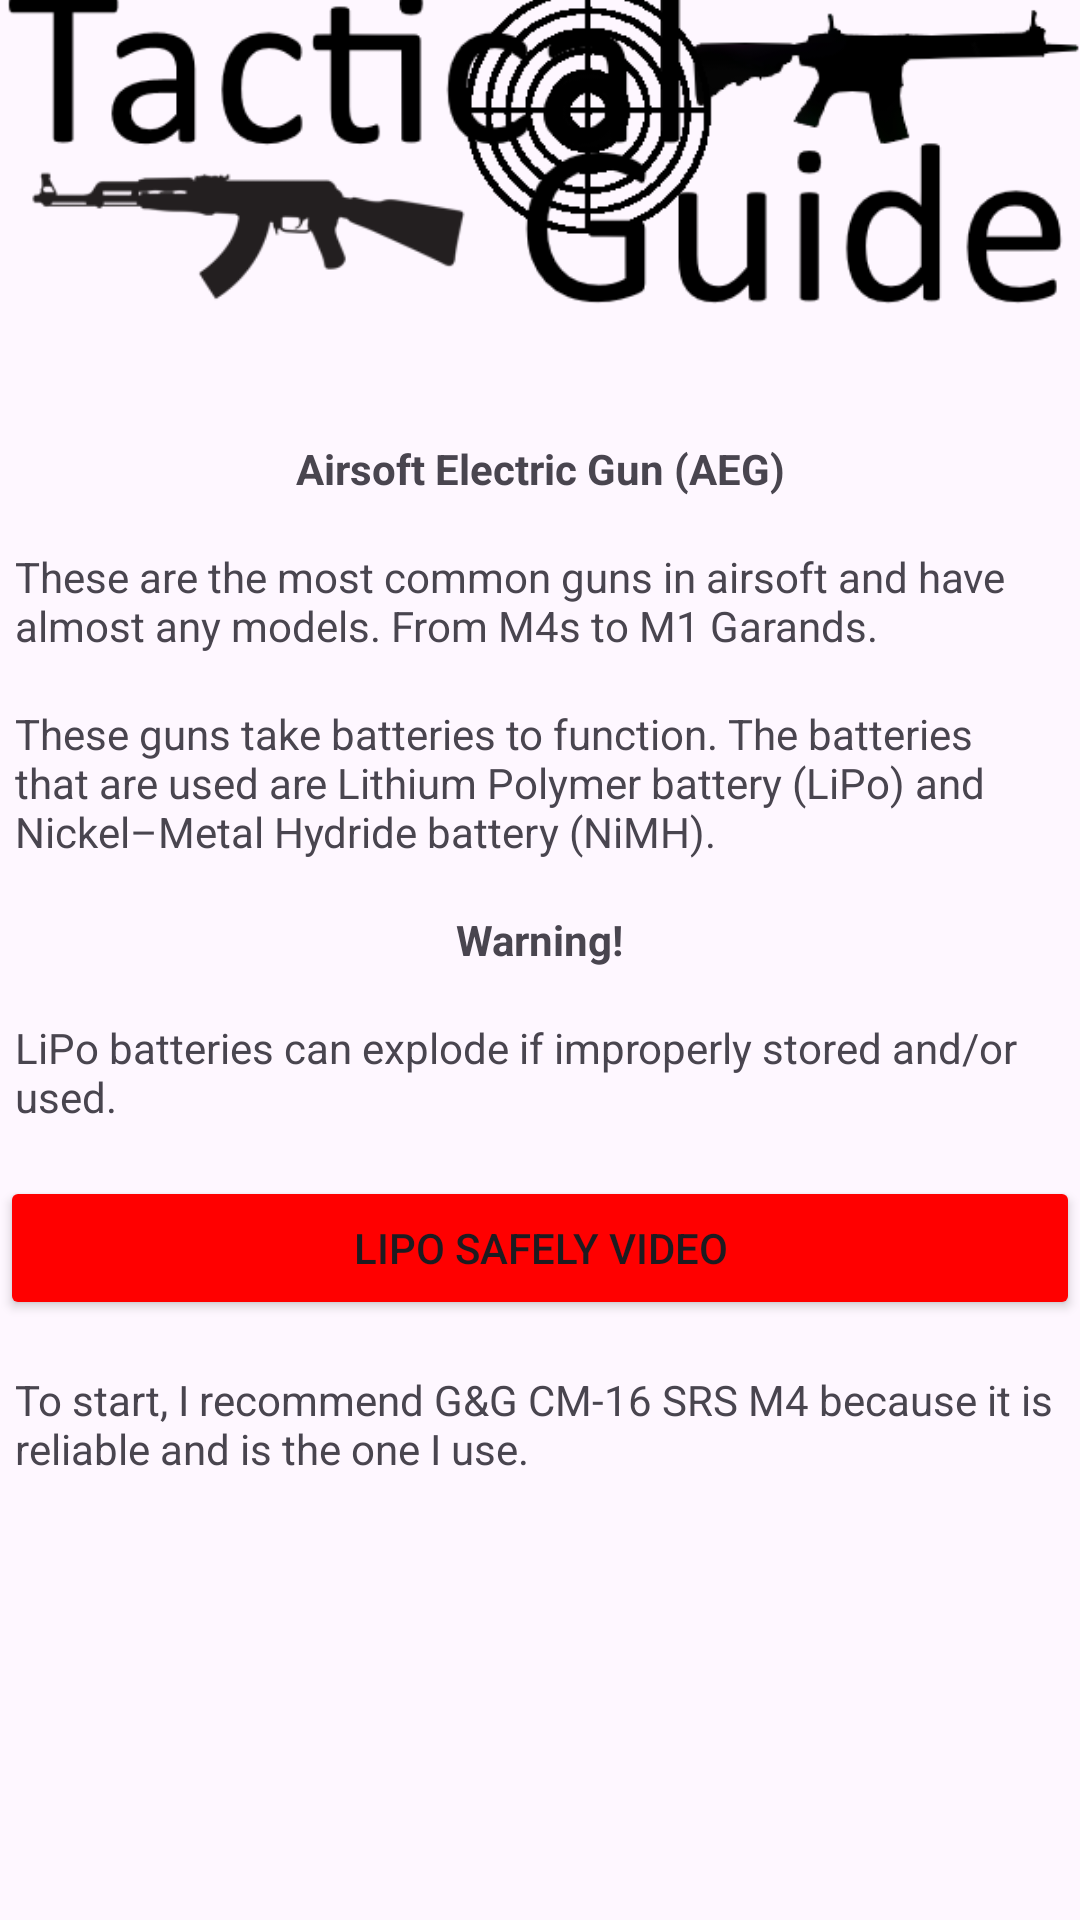

Produce the Android XML layout that renders to this screen, including the resource entries it uses.
<!-- AndroidManifest.xml: application theme Theme.TacticalGuide -->
<!-- res/layout/activity_aeg.xml -->
<?xml version="1.0" encoding="utf-8"?>
<androidx.constraintlayout.widget.ConstraintLayout xmlns:android="http://schemas.android.com/apk/res/android"
    xmlns:app="http://schemas.android.com/apk/res-auto"
    xmlns:tools="http://schemas.android.com/tools"
    android:layout_width="match_parent"
    android:layout_height="match_parent"
    tools:context=".AEG">

    <ImageView
        android:id="@+id/logo"
        android:layout_width="wrap_content"
        android:layout_height="wrap_content"
        android:layout_marginBottom="539dp"
        android:contentDescription="@string/app_name"
        app:layout_constraintBottom_toBottomOf="parent"
        app:layout_constraintEnd_toEndOf="parent"
        app:layout_constraintStart_toStartOf="parent"
        app:layout_constraintTop_toTopOf="parent"
        app:srcCompat="@drawable/tactical_guide_logo" />

    <TextView
        android:id="@+id/textView41"
        android:layout_width="wrap_content"
        android:layout_height="wrap_content"
        android:text="@string/whatAEG"
        android:textStyle="bold"
        app:layout_constraintEnd_toEndOf="parent"
        app:layout_constraintStart_toStartOf="parent"
        app:layout_constraintTop_toBottomOf="@+id/logo" />

    <TextView
        android:id="@+id/textView42"
        android:layout_width="350dp"
        android:layout_height="wrap_content"
        android:layout_marginTop="17dp"
        android:text="@string/common"
        app:layout_constraintEnd_toEndOf="parent"
        app:layout_constraintStart_toStartOf="parent"
        app:layout_constraintTop_toBottomOf="@+id/textView41" />

    <TextView
        android:id="@+id/textView43"
        android:layout_width="350dp"
        android:layout_height="wrap_content"
        android:layout_marginTop="17dp"
        android:text="@string/aeg1"
        app:layout_constraintEnd_toEndOf="parent"
        app:layout_constraintStart_toStartOf="parent"
        app:layout_constraintTop_toBottomOf="@+id/textView42" />

    <TextView
        android:id="@+id/textView44"
        android:layout_width="wrap_content"
        android:layout_height="wrap_content"
        android:layout_marginTop="17dp"
        android:text="@string/lipoWarning"
        android:textStyle="bold"
        app:layout_constraintEnd_toEndOf="parent"
        app:layout_constraintStart_toStartOf="parent"
        app:layout_constraintTop_toBottomOf="@+id/textView43" />

    <TextView
        android:id="@+id/textView45"
        android:layout_width="350dp"
        android:layout_height="wrap_content"
        android:layout_marginTop="17dp"
        android:text="@string/lipo"
        app:layout_constraintEnd_toEndOf="parent"
        app:layout_constraintStart_toStartOf="parent"
        app:layout_constraintTop_toBottomOf="@+id/textView44" />

    <Button
        android:id="@+id/button14"
        android:layout_width="0dp"
        android:layout_height="wrap_content"
        android:layout_marginTop="17dp"
        android:backgroundTint="@color/red"
        android:text="@string/lipoSafety"
        android:onClick="onLipoClick"
        app:layout_constraintEnd_toEndOf="parent"
        app:layout_constraintStart_toStartOf="parent"
        app:layout_constraintTop_toBottomOf="@+id/textView45" />

    <TextView
        android:id="@+id/textView46"
        android:layout_width="350dp"
        android:layout_height="wrap_content"
        android:layout_marginTop="17dp"
        android:text="@string/aegRecommend"
        app:layout_constraintEnd_toEndOf="parent"
        app:layout_constraintStart_toStartOf="parent"
        app:layout_constraintTop_toBottomOf="@+id/button14" />

    <ImageView
        android:id="@+id/imageView5"
        android:layout_width="wrap_content"
        android:layout_height="0dp"
        app:layout_constraintBottom_toBottomOf="parent"
        app:layout_constraintEnd_toEndOf="parent"
        app:layout_constraintStart_toStartOf="parent"
        app:layout_constraintTop_toBottomOf="@+id/textView46"
        app:srcCompat="@drawable/gun1" />

</androidx.constraintlayout.widget.ConstraintLayout>
<!-- resources referenced by this layout -->
<resources>
  <color name="red">#FF0000</color>
  <!-- drawable tactical_guide_logo: png bitmap (drawable, 20335 bytes) -->
  <string name="aeg1">These guns take batteries to function. The batteries that are used are Lithium Polymer battery (LiPo) and Nickel–Metal Hydride battery (NiMH).</string>
  <string name="aegRecommend">To start, I recommend G&amp;G CM-16 SRS M4 because it is reliable and is the one I use.</string>
  <string name="app_name">Tactical Guide</string>
  <string name="common">These are the most common guns in airsoft and have almost any models. From M4s to M1 Garands.</string>
  <string name="lipo">LiPo batteries can explode if improperly stored and/or used.</string>
  <string name="lipoSafety">LiPo Safely Video</string>
  <string name="lipoWarning">Warning!</string>
  <string name="whatAEG">Airsoft Electric Gun (AEG)</string>
  <style name="Theme.TacticalGuide" parent="Base.Theme.TacticalGuide" />
  <style name="Base.Theme.TacticalGuide" parent="Theme.Material3.DayNight.NoActionBar">
          
          
      </style>
</resources>
